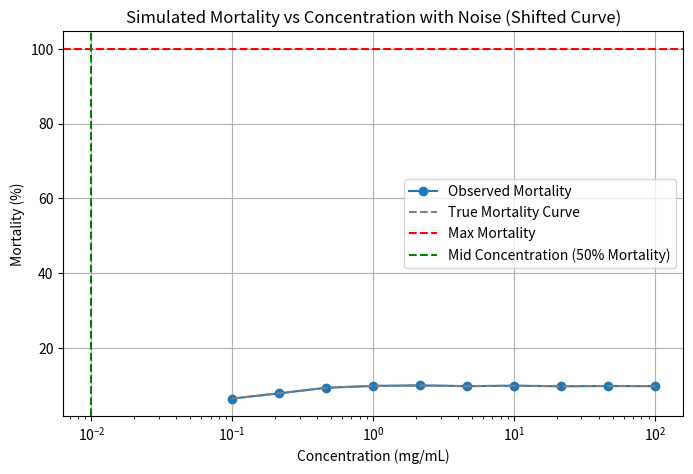

Write Python code to recreate this figure.
import numpy as np
import pandas as pd
import matplotlib.pyplot as plt

# Parameters for the logistic function
max_mortality = 10  # Maximum mortality
mid_concentration = 0.01  # Shifted concentration at which mortality is 50%
steepness = 7  # Adjust steepness if needed

# Generate a range of concentration values (logarithmically spaced)
concentrations = np.logspace(-1, 2, num=10)  # Now from 0.001 to 10 mg/mL

# Logistic function to simulate mortality
def logistic_function(concentration, max_mortality, mid_concentration, steepness):
    return max_mortality / (1 + np.exp(-steepness * (concentration - mid_concentration)))

# Simulate mortality data
mortality = logistic_function(concentrations, max_mortality, mid_concentration, steepness)

# Add noise to the mortality data
# Noise parameters
noise_level = 0.1  # Standard deviation of the noise
noise = np.random.normal(0, noise_level, size=mortality.shape)  # Generate random noise

# Apply noise to mortality values and ensure they are within [0, 100]
mortality = np.clip(mortality + noise, 0, 100)

# Check the percentage of mortality values within the range of 20% to 80%
within_range = np.sum((mortality >= 20) & (mortality <= 80)) / len(mortality) * 100
print(f"Percentage of mortality data within 20% to 80%: {within_range:.2f}%")


# Creating a DataFrame to match the input format
data = {
    'btProtein': ['Protein'] * len(concentrations),
    'population': ['Pop'] * len(concentrations),
    'concentration (ppm)': concentrations,
    'mortality': mortality
}

df = pd.DataFrame(data)

# Display the first few rows of the DataFrame
print(df.head())

# Save the DataFrame to a CSV file
df.to_csv('simulated_mortality_data_RRppm.csv', index=False)

# Plotting the S-curve with noise
plt.figure(figsize=(8, 5))
plt.plot(concentrations, mortality, marker='o', label='Observed Mortality')
plt.plot(concentrations, mortality, linestyle='--', color='gray', label='True Mortality Curve')
plt.xscale('log')  # Log scale for concentration
plt.xlabel('Concentration (mg/mL)')
plt.ylabel('Mortality (%)')
plt.title('Simulated Mortality vs Concentration with Noise (Shifted Curve)')
plt.grid()
plt.axhline(y=100, color='r', linestyle='--', label='Max Mortality')
plt.axvline(x=mid_concentration, color='g', linestyle='--', label='Mid Concentration (50% Mortality)')
plt.legend()
plt.show()
